Photos from the image-classification dataset "images" in the GitHub repository Mehd1Rz/Parkinsons-multimodal-vs-image-classification. Its 2 classes are: healthy, parkinson.

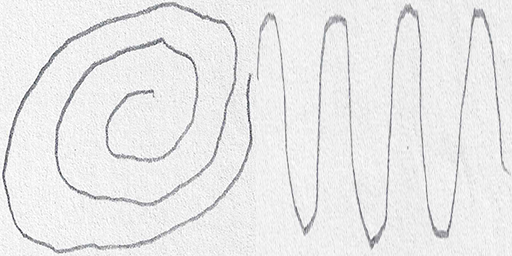
Label: healthy

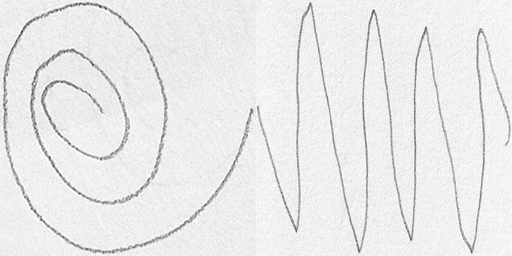
Label: healthy

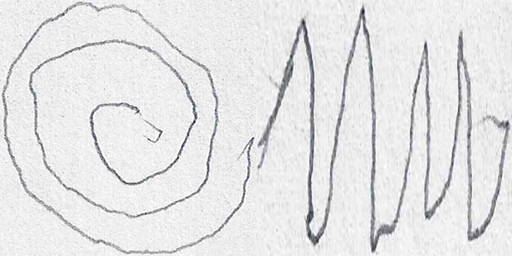
Label: parkinson

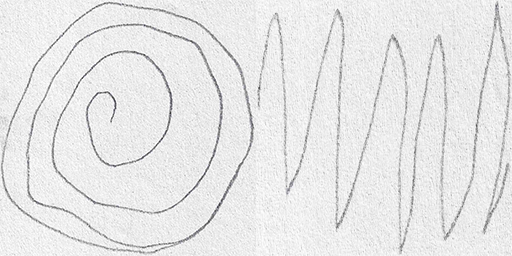
Label: parkinson

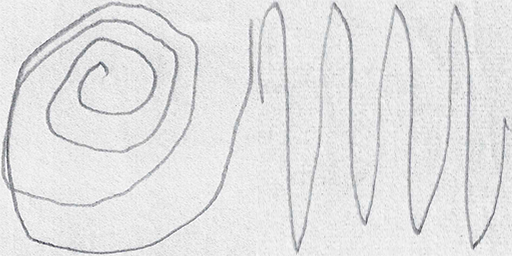
Label: parkinson

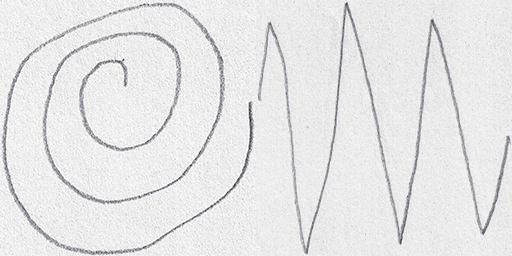
Label: healthy
